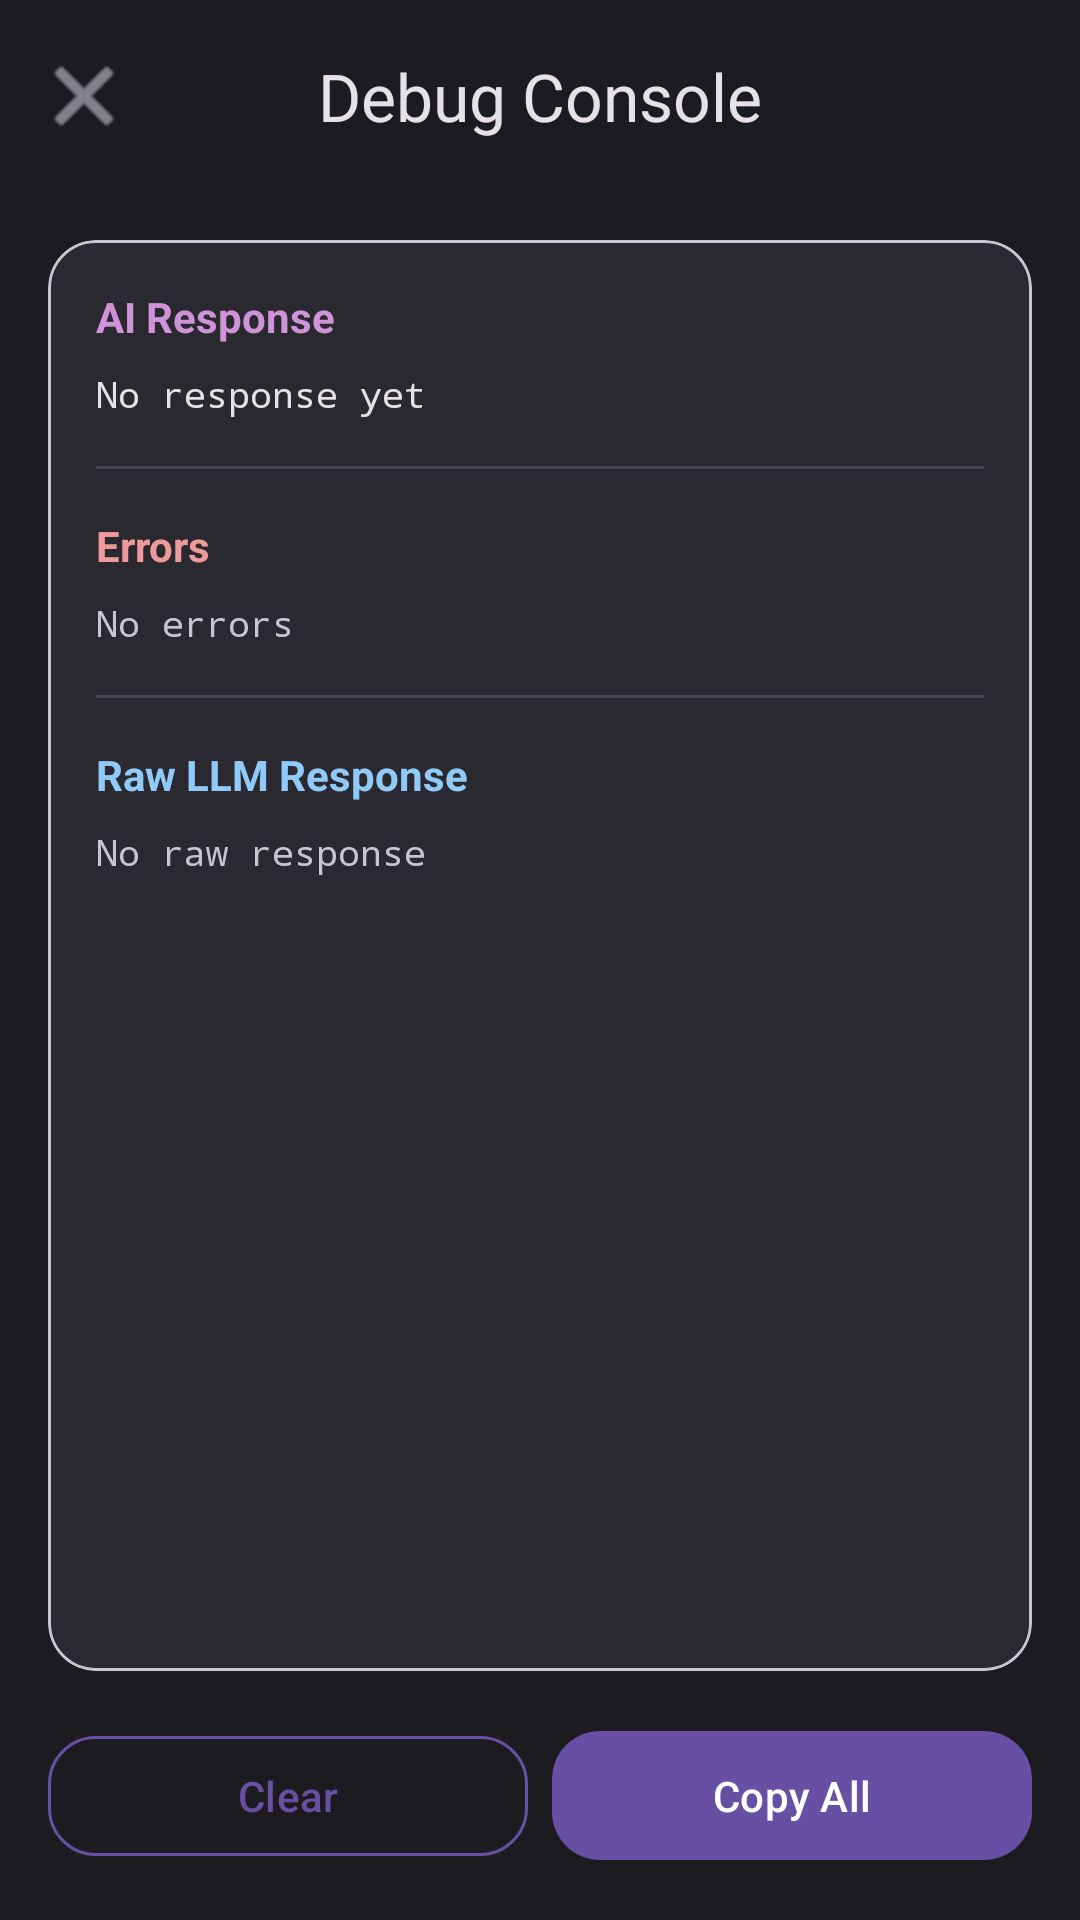

This screen was rendered from an Android layout file. Write that file and the resources it references.
<!-- AndroidManifest.xml: activity theme Theme.Agentra -->
<!-- res/layout/activity_debug.xml -->
<?xml version="1.0" encoding="utf-8"?>
<androidx.coordinatorlayout.widget.CoordinatorLayout xmlns:android="http://schemas.android.com/apk/res/android"
    xmlns:app="http://schemas.android.com/apk/res-auto"
    android:layout_width="match_parent"
    android:layout_height="match_parent"
    android:background="@color/background">

    <com.google.android.material.appbar.AppBarLayout
        android:layout_width="match_parent"
        android:layout_height="wrap_content"
        android:background="@color/background">

        <com.google.android.material.appbar.MaterialToolbar
            android:id="@+id/toolbar"
            android:layout_width="match_parent"
            android:layout_height="?attr/actionBarSize"
            app:navigationIcon="@android:drawable/ic_menu_close_clear_cancel"
            app:navigationIconTint="@color/on_surface_variant"
            app:title="Debug Console"
            app:titleCentered="true"
            app:titleTextColor="@color/on_background" />

    </com.google.android.material.appbar.AppBarLayout>

    <LinearLayout
        android:layout_width="match_parent"
        android:layout_height="match_parent"
        android:orientation="vertical"
        android:padding="16dp"
        app:layout_behavior="@string/appbar_scrolling_view_behavior">

        <com.google.android.material.card.MaterialCardView
            android:layout_width="match_parent"
            android:layout_height="0dp"
            android:layout_weight="1"
            app:cardBackgroundColor="@color/surface"
            app:cardCornerRadius="16dp"
            app:cardElevation="0dp">

            <ScrollView
                android:layout_width="match_parent"
                android:layout_height="match_parent"
                android:padding="16dp">

                <LinearLayout
                    android:layout_width="match_parent"
                    android:layout_height="wrap_content"
                    android:orientation="vertical">

                    <TextView
                        android:layout_width="wrap_content"
                        android:layout_height="wrap_content"
                        android:text="AI Response"
                        android:textColor="@color/log_agent"
                        android:textSize="14sp"
                        android:textStyle="bold" />

                    <TextView
                        android:id="@+id/tvAIResponse"
                        android:layout_width="match_parent"
                        android:layout_height="wrap_content"
                        android:layout_marginTop="8dp"
                        android:layout_marginBottom="16dp"
                        android:fontFamily="monospace"
                        android:text="No response yet"
                        android:textColor="@color/on_surface"
                        android:textSize="12sp" />

                    <View
                        android:layout_width="match_parent"
                        android:layout_height="1dp"
                        android:background="@color/surface_variant" />

                    <TextView
                        android:layout_width="wrap_content"
                        android:layout_height="wrap_content"
                        android:layout_marginTop="16dp"
                        android:text="Errors"
                        android:textColor="@color/log_error"
                        android:textSize="14sp"
                        android:textStyle="bold" />

                    <TextView
                        android:id="@+id/tvErrors"
                        android:layout_width="match_parent"
                        android:layout_height="wrap_content"
                        android:layout_marginTop="8dp"
                        android:fontFamily="monospace"
                        android:text="No errors"
                        android:textColor="@color/on_surface_variant"
                        android:textSize="12sp" />

                    <View
                        android:layout_width="match_parent"
                        android:layout_height="1dp"
                        android:layout_marginTop="16dp"
                        android:background="@color/surface_variant" />

                    <TextView
                        android:layout_width="wrap_content"
                        android:layout_height="wrap_content"
                        android:layout_marginTop="16dp"
                        android:text="Raw LLM Response"
                        android:textColor="@color/log_user"
                        android:textSize="14sp"
                        android:textStyle="bold" />

                    <TextView
                        android:id="@+id/tvRawResponse"
                        android:layout_width="match_parent"
                        android:layout_height="wrap_content"
                        android:layout_marginTop="8dp"
                        android:fontFamily="monospace"
                        android:text="No raw response"
                        android:textColor="@color/on_surface_variant"
                        android:textSize="12sp" />

                </LinearLayout>

            </ScrollView>

        </com.google.android.material.card.MaterialCardView>

        <LinearLayout
            android:layout_width="match_parent"
            android:layout_height="wrap_content"
            android:layout_marginTop="16dp"
            android:orientation="horizontal">

            <com.google.android.material.button.MaterialButton
                android:id="@+id/btnClear"
                android:layout_width="0dp"
                android:layout_height="wrap_content"
                android:layout_weight="1"
                android:layout_marginEnd="8dp"
                android:text="Clear"
                style="@style/Widget.Agentra.Button.Secondary" />

            <com.google.android.material.button.MaterialButton
                android:id="@+id/btnCopy"
                android:layout_width="0dp"
                android:layout_height="wrap_content"
                android:layout_weight="1"
                android:text="Copy All"
                style="@style/Widget.Agentra.Button.Primary" />

        </LinearLayout>

    </LinearLayout>

</androidx.coordinatorlayout.widget.CoordinatorLayout>
<!-- resources referenced by this layout -->
<resources>
  <color name="background">#1C1B1F</color>
  <color name="log_agent">#CE93D8</color>
  <color name="log_error">#EF9A9A</color>
  <color name="log_user">#90CAF9</color>
  <color name="on_background">#E6E1E5</color>
  <color name="on_surface">#E6E1E5</color>
  <color name="on_surface_variant">#CAC4D0</color>
  <color name="surface">#2B2930</color>
  <color name="surface_variant">#49454F</color>
  <style name="Widget.Agentra.Button.Primary" parent="Widget.Material3.Button">
          <item name="android:textAllCaps">false</item>
          <item name="cornerRadius">16dp</item>
          <item name="android:paddingStart">24dp</item>
          <item name="android:paddingEnd">24dp</item>
          <item name="android:paddingTop">12dp</item>
          <item name="android:paddingBottom">12dp</item>
      </style>
  <style name="Widget.Agentra.Button.Secondary" parent="Widget.Material3.Button.OutlinedButton">
          <item name="android:textAllCaps">false</item>
          <item name="cornerRadius">16dp</item>
          <item name="strokeColor">@color/primary</item>
          <item name="strokeWidth">1dp</item>
      </style>
  <style name="Theme.Agentra" parent="Theme.Material3.DayNight.NoActionBar">
          <item name="colorPrimary">@color/primary</item>
          <item name="colorPrimaryVariant">@color/primary_variant</item>
          <item name="colorOnPrimary">@color/on_primary</item>
          <item name="colorSecondary">@color/secondary</item>
          <item name="colorSecondaryVariant">@color/secondary_variant</item>
          <item name="colorOnSecondary">@color/on_secondary</item>
          <item name="android:colorBackground">@color/background</item>
          <item name="colorSurface">@color/surface</item>
          <item name="colorSurfaceVariant">@color/surface_variant</item>
          <item name="colorOnBackground">@color/on_background</item>
          <item name="colorOnSurface">@color/on_surface</item>
          <item name="colorOnSurfaceVariant">@color/on_surface_variant</item>
          <item name="colorError">@color/error</item>
          <item name="colorOnError">@color/on_error</item>
          <item name="colorOutline">@color/outline</item>
          <item name="android:statusBarColor">@android:color/transparent</item>
          <item name="android:navigationBarColor">@color/background</item>
          <item name="android:windowLightStatusBar">false</item>
      </style>
  <color name="primary">#6750A4</color>
  <color name="primary_variant">#7F67BE</color>
  <color name="on_primary">#FFFFFF</color>
  <color name="secondary">#625B71</color>
  <color name="secondary_variant">#7A7289</color>
  <color name="on_secondary">#FFFFFF</color>
  <color name="error">#F2B8B5</color>
  <color name="on_error">#601410</color>
  <color name="outline">#938F99</color>
</resources>
